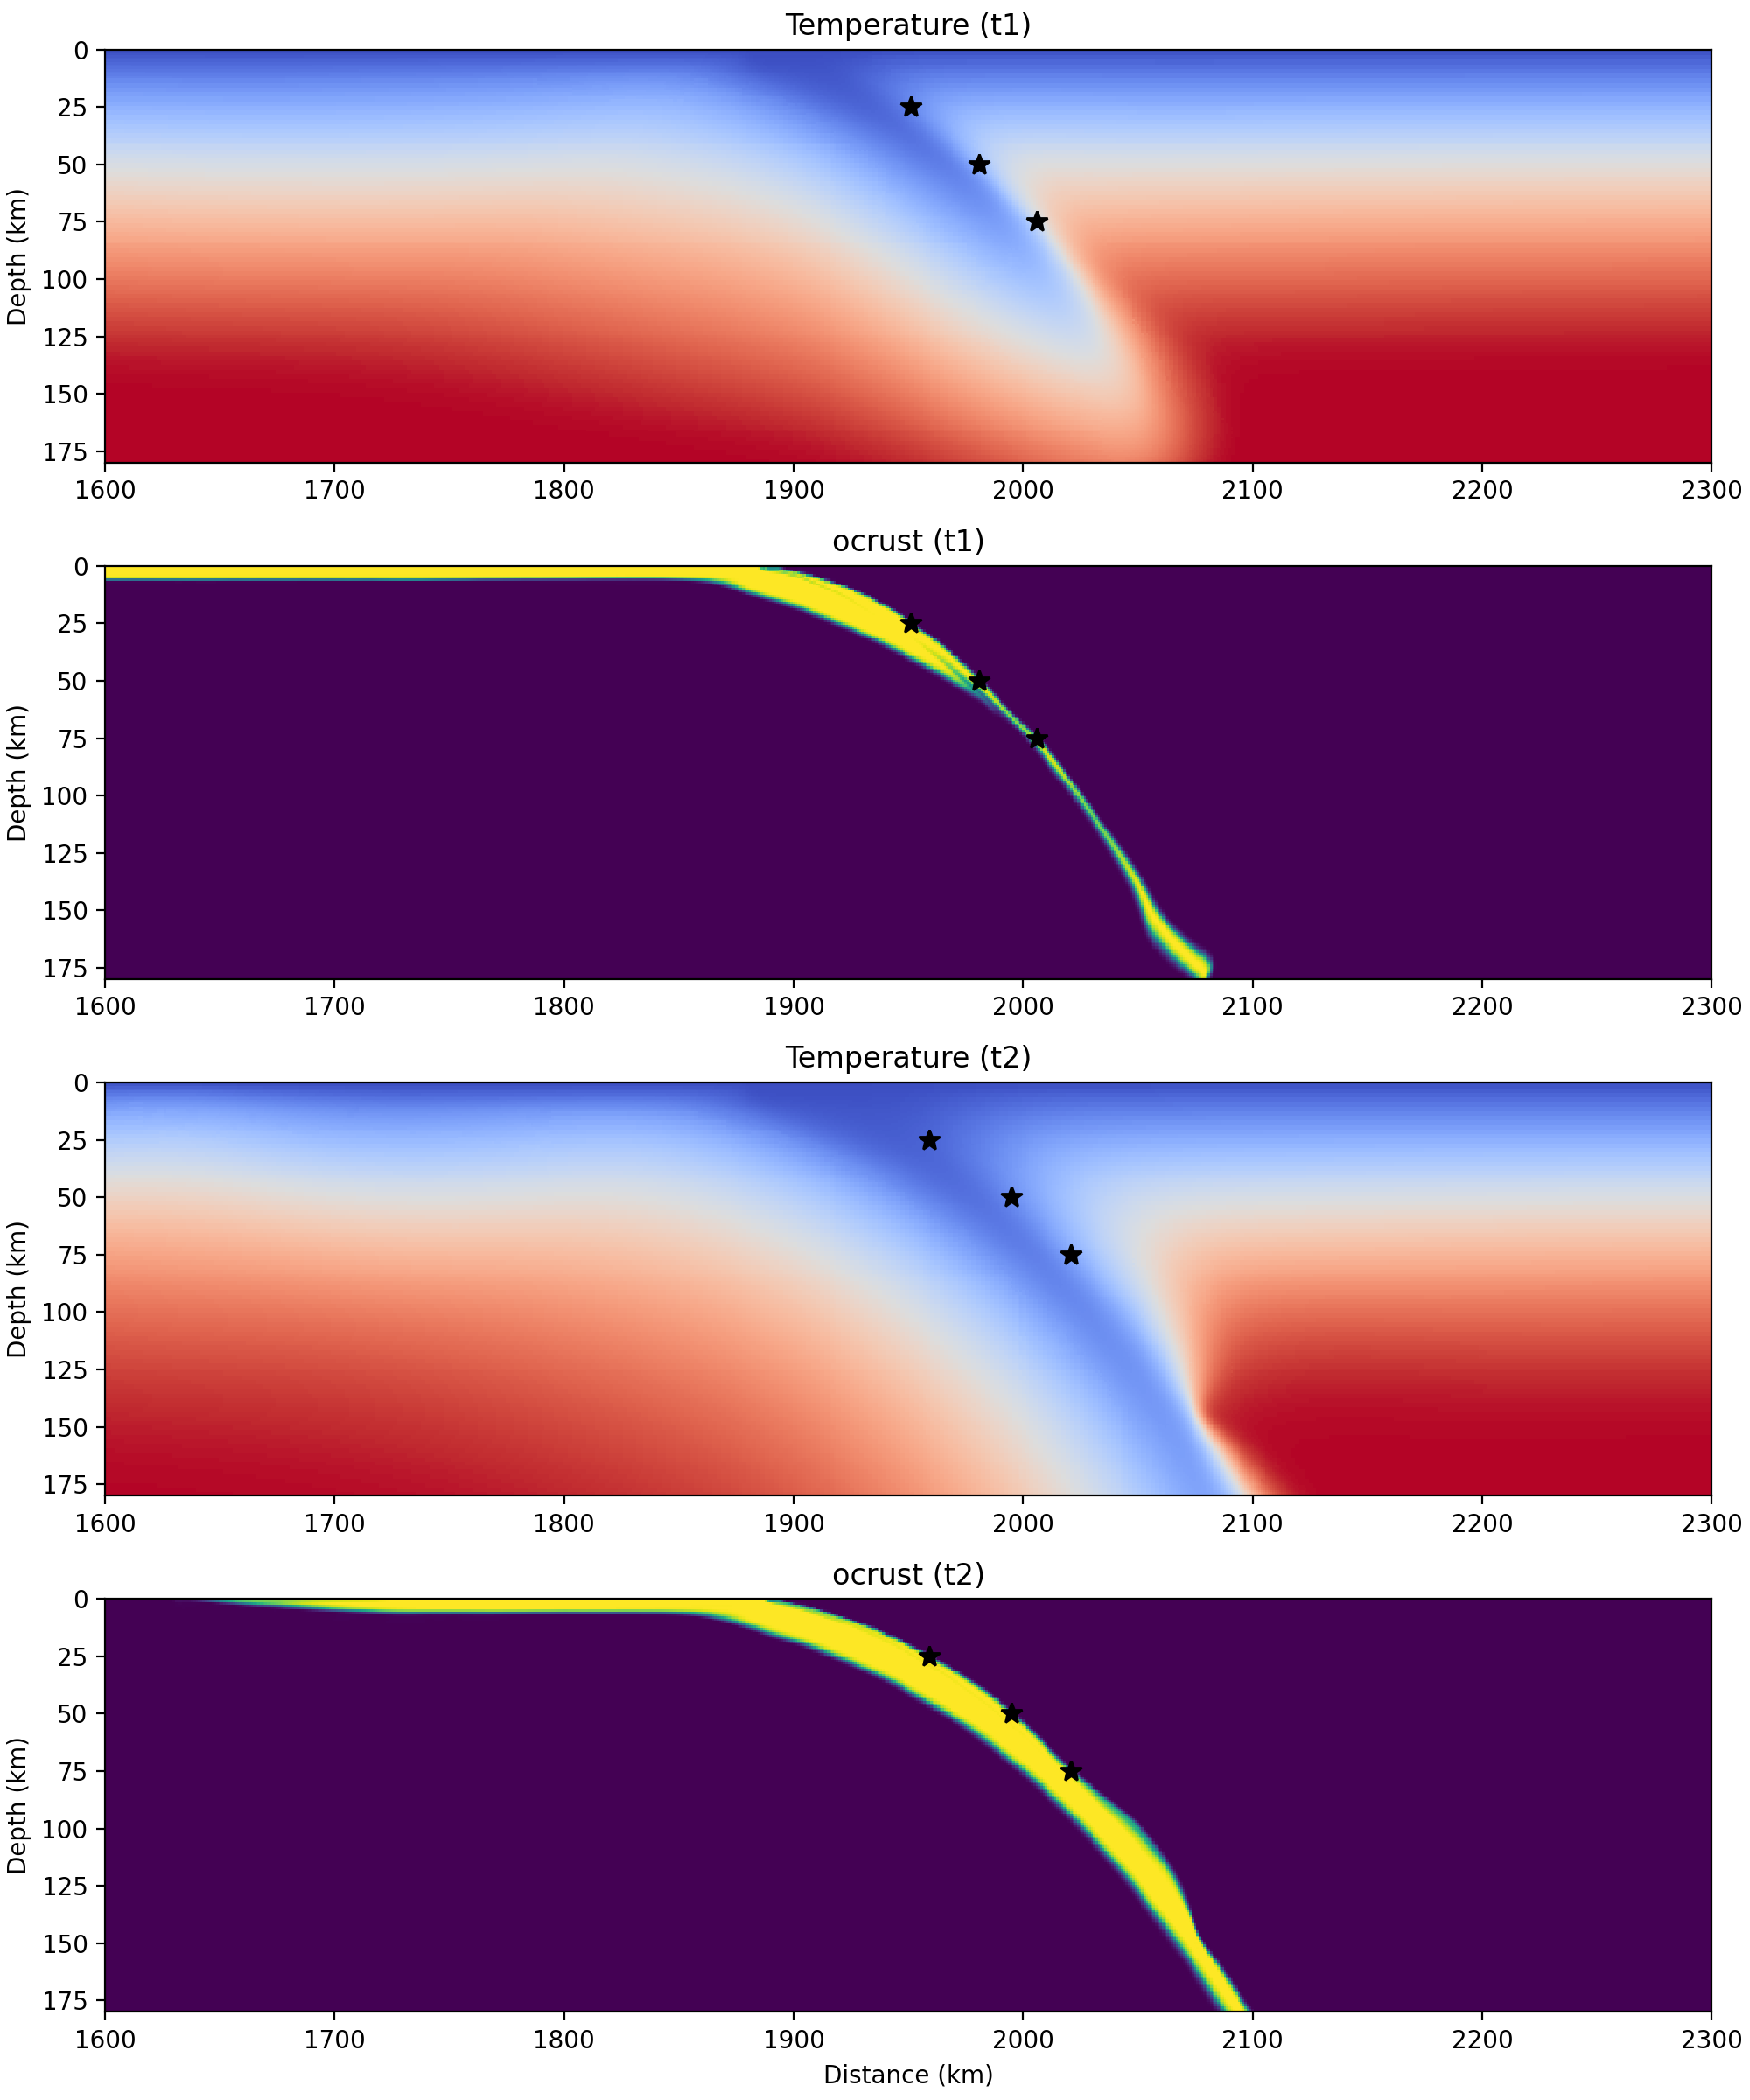

The table this chart was drawn from, first rows:
depth_km, x1_km, T1_C, x2_km, T2_C, dT_C
25.0, 1951, 194.9, 1959, 81.82, -113.1
50.0, 1981, 406, 1995, 219.1, -186.9
75.0, 2006, 609.7, 2021, 313.6, -296.1
